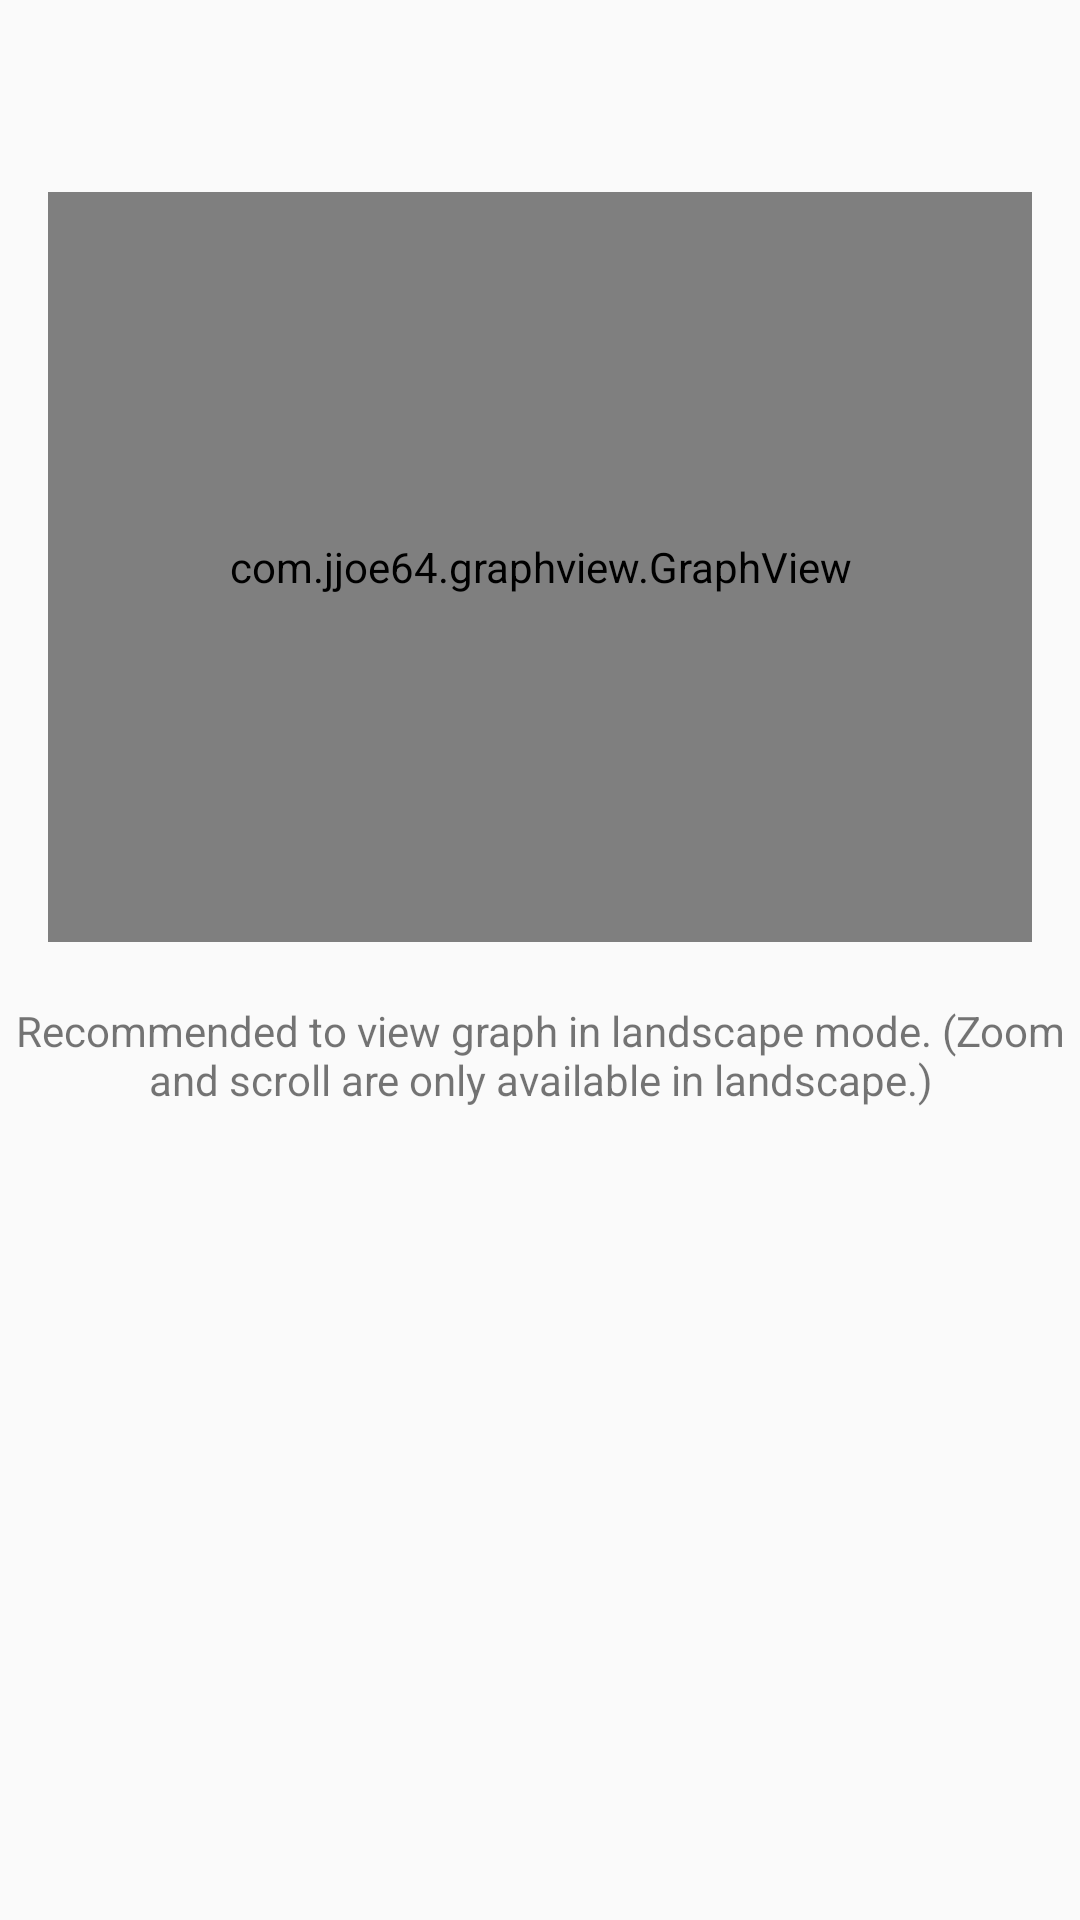

Android layout source for this screen:
<!-- AndroidManifest.xml: application theme Theme.GreenGauge -->
<!-- res/layout/activity_graph.xml -->
<?xml version="1.0" encoding="utf-8"?>
<androidx.constraintlayout.widget.ConstraintLayout xmlns:android="http://schemas.android.com/apk/res/android"
    xmlns:app="http://schemas.android.com/apk/res-auto"
    xmlns:tools="http://schemas.android.com/tools"
    android:layout_width="match_parent"
    android:layout_height="match_parent"
    tools:context=".GraphActivity">

    <androidx.constraintlayout.widget.Guideline
        android:id="@+id/mid_guide"
        android:layout_width="wrap_content"
        android:layout_height="wrap_content"
        android:orientation="horizontal"
        app:layout_constraintGuide_percent="0.1" />

    <FrameLayout
        android:id="@+id/topBarFrameLayout"
        android:layout_width="0dp"
        android:layout_height="0dp"
        android:visibility="visible"
        app:layout_constraintBottom_toBottomOf="parent"
        app:layout_constraintEnd_toEndOf="parent"
        app:layout_constraintHorizontal_bias="0.0"
        app:layout_constraintStart_toStartOf="parent"
        app:layout_constraintTop_toTopOf="parent"
        app:layout_constraintVertical_bias="1.0">

        <com.google.android.material.floatingactionbutton.FloatingActionButton
            android:id="@+id/prev_btn"
            android:layout_width="wrap_content"
            android:layout_height="wrap_content"
            android:layout_marginStart="16dp"
            android:layout_marginTop="16dp"
            android:clickable="true"
            android:focusable="true"
            android:tint="#00FFFFFF"
            app:backgroundTint="#00ffffff"
            app:backgroundTintMode="src_in"
            app:borderWidth="0dp"
            app:elevation="0dp"
            app:fabSize="normal"
            app:hoveredFocusedTranslationZ="0dp"
            app:maxImageSize="24dp"
            app:pressedTranslationZ="0dp"
            app:rippleColor="#00ffffff"
            app:srcCompat="@drawable/arrow_back" />

    </FrameLayout>

    <com.jjoe64.graphview.GraphView
        android:id="@+id/graph"
        android:layout_width="match_parent"
        android:layout_height="250dp"
        android:layout_marginStart="16dp"
        android:layout_marginEnd="16dp"
        app:layout_constraintEnd_toEndOf="parent"
        app:layout_constraintStart_toStartOf="parent"
        app:layout_constraintTop_toBottomOf="@id/mid_guide" />

    <TextView
        android:id="@+id/tip_text"
        android:layout_width="wrap_content"
        android:layout_height="wrap_content"
        android:layout_marginStart="32dp"
        android:layout_marginTop="20dp"
        android:layout_marginEnd="32dp"
        android:gravity="center_horizontal"
        android:text="Recommended to view graph in landscape mode. (Zoom and scroll are only available in landscape.)"
        app:layout_constraintEnd_toEndOf="parent"
        app:layout_constraintStart_toStartOf="parent"
        app:layout_constraintTop_toBottomOf="@id/graph" />

</androidx.constraintlayout.widget.ConstraintLayout>
<!-- resources referenced by this layout -->
<resources>
  <style name="Theme.GreenGauge" parent="Theme.AppCompat.Light.NoActionBar">
          
          <item name="colorPrimary">@color/purple_500</item>
          <item name="colorPrimaryVariant">@color/purple_700</item>
          <item name="colorOnPrimary">@color/white</item>
          
          <item name="colorSecondary">@color/teal_200</item>
          <item name="colorSecondaryVariant">@color/teal_700</item>
          <item name="colorOnSecondary">@color/black</item>
          
          <item name="android:statusBarColor">?attr/colorPrimaryVariant</item>
          
      </style>
  <color name="purple_500">#FF6200EE</color>
  <color name="purple_700">#FF3700B3</color>
  <color name="white">#FFFFFFFF</color>
  <color name="teal_200">#FF03DAC5</color>
  <color name="teal_700">#FF018786</color>
  <color name="black">#FF000000</color>
</resources>
